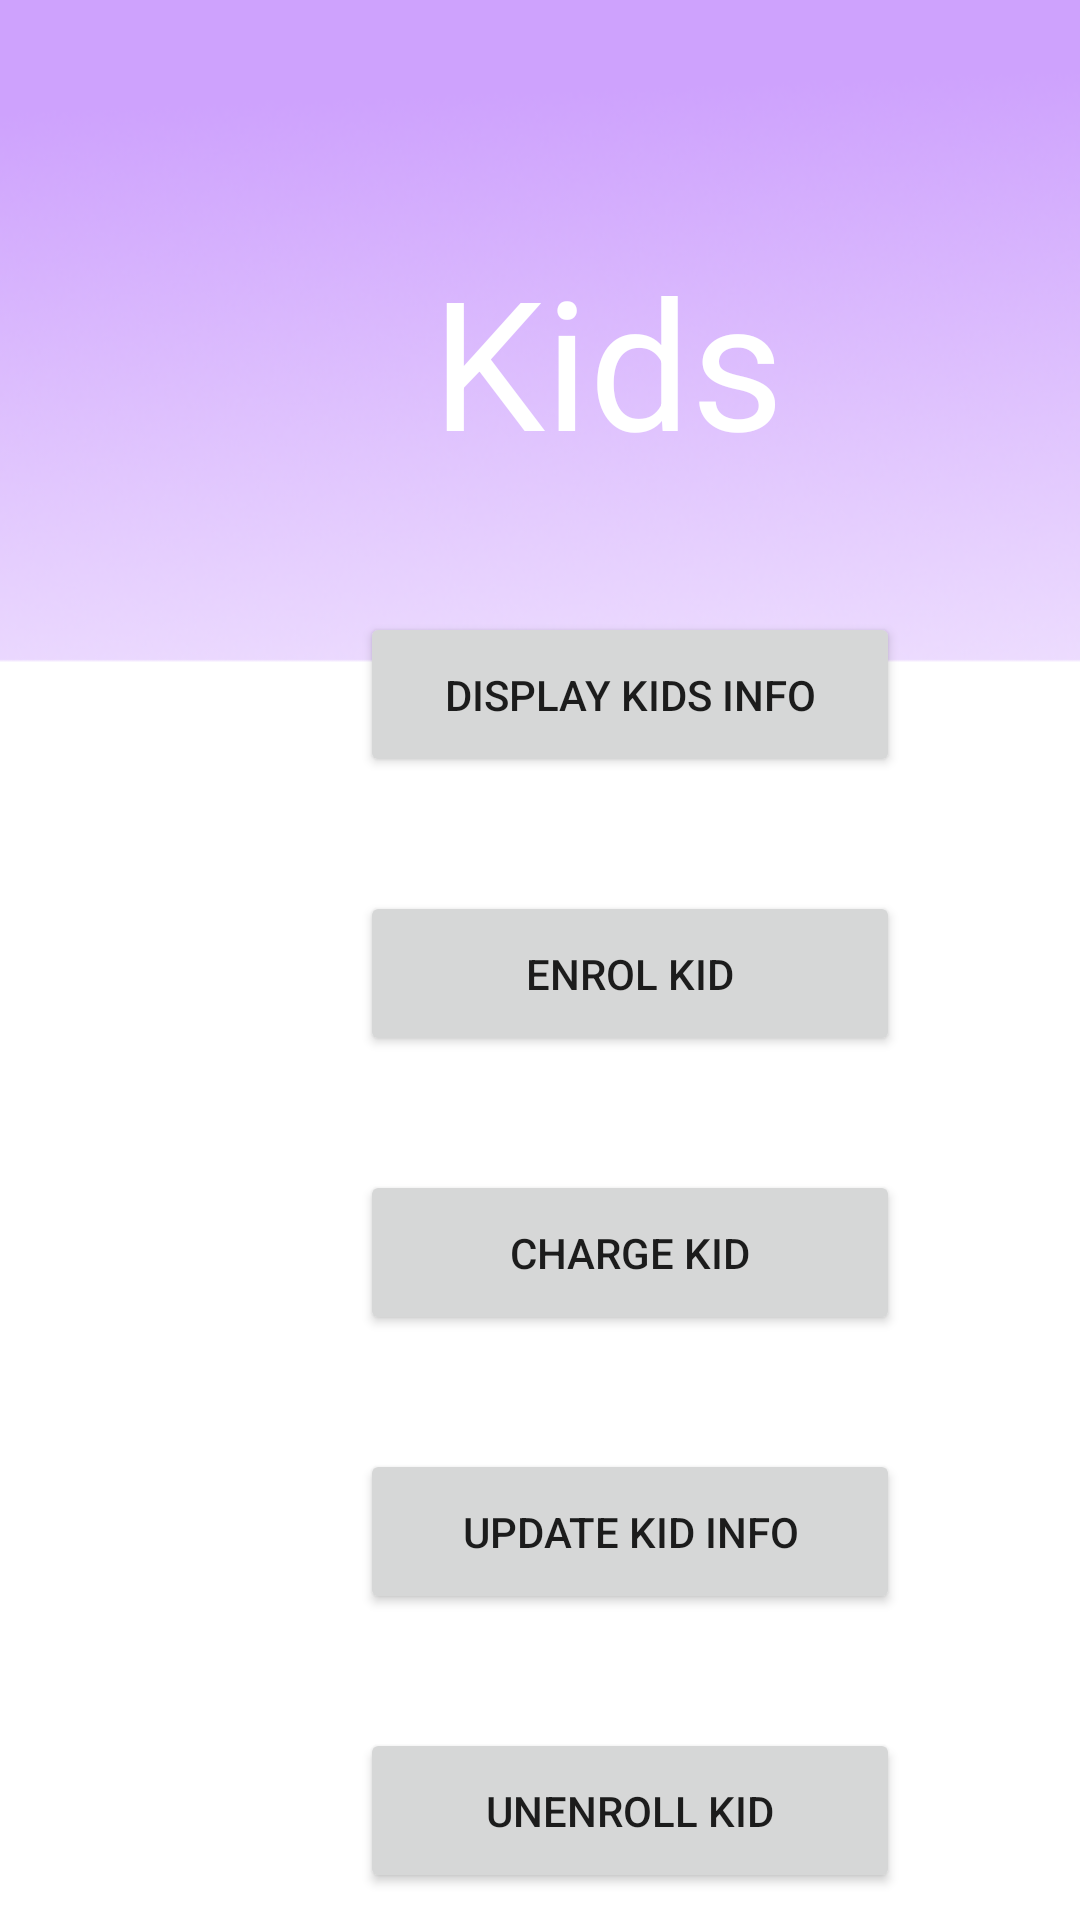

Here is an Android app screen rendered from its layout file. Give the layout XML and the strings, colors and styles it references.
<!-- AndroidManifest.xml: application theme Theme.242_Android_Assignment -->
<!-- res/layout/kids_page_layout.xml -->
<?xml version="1.0" encoding="utf-8"?>
<RelativeLayout xmlns:android="http://schemas.android.com/apk/res/android"
    xmlns:app="http://schemas.android.com/apk/res-auto"
    xmlns:tools="http://schemas.android.com/tools"
    android:layout_width="match_parent"
    android:layout_height="match_parent"
    android:background="@drawable/background_img"
    tools:context=".Kids_Page">


    <androidx.constraintlayout.widget.ConstraintLayout
        android:layout_width="match_parent"
        android:layout_height="match_parent"
        android:orientation="vertical">

        <TextView
            android:layout_width="wrap_content"
            android:layout_height="wrap_content"
            android:layout_marginStart="144dp"
            android:layout_marginTop="80dp"
            android:gravity="center"
            android:text="Kids"
            android:textColor="@color/white"
            android:textSize="60sp"
            app:layout_constraintStart_toStartOf="parent"
            app:layout_constraintTop_toTopOf="parent" />

        <Button
            android:id="@+id/displayKidsBtn"
            android:layout_width="180sp"
            android:layout_height="55sp"
            android:layout_marginStart="120dp"
            android:layout_marginTop="204dp"
            android:text="Display Kids Info"
            app:layout_constraintStart_toStartOf="parent"
            app:layout_constraintTop_toTopOf="parent" />

        <Button
            android:id="@+id/enrolKidBtn"
            android:layout_width="180sp"
            android:layout_height="55sp"
            android:layout_marginStart="120dp"
            android:layout_marginTop="38dp"
            android:text="Enrol Kid"
            app:layout_constraintStart_toStartOf="parent"
            app:layout_constraintTop_toBottomOf="@+id/displayKidsBtn" />

        <Button
            android:id="@+id/chargeKidBtn"
            android:layout_width="180sp"
            android:layout_height="55sp"
            android:layout_marginStart="120dp"
            android:layout_marginTop="38dp"
            android:text="Charge Kid"
            app:layout_constraintStart_toStartOf="parent"
            app:layout_constraintTop_toBottomOf="@+id/enrolKidBtn" />

        <Button
            android:id="@+id/updateKidBtn"
            android:layout_width="180sp"
            android:layout_height="55sp"
            android:layout_marginStart="120dp"
            android:layout_marginTop="38dp"
            android:text="Update Kid Info"
            app:layout_constraintStart_toStartOf="parent"
            app:layout_constraintTop_toBottomOf="@+id/chargeKidBtn" />

        <Button
            android:id="@+id/unenrollKidBtn"
            android:layout_width="180sp"
            android:layout_height="55sp"
            android:layout_marginStart="120dp"
            android:layout_marginTop="38dp"
            android:text="Unenroll Kid"
            app:layout_constraintStart_toStartOf="parent"
            app:layout_constraintTop_toBottomOf="@+id/updateKidBtn" />


    </androidx.constraintlayout.widget.ConstraintLayout>

    <FrameLayout
        android:id="@+id/container_bottom_fragment"
        android:layout_width="match_parent"
        android:layout_height="wrap_content"
        android:layout_alignParentBottom="true">
    </FrameLayout>

</RelativeLayout>
<!-- resources referenced by this layout -->
<resources>
  <color name="white">#FFFFFFFF</color>
  <!-- drawable background_img: png bitmap (drawable, 65234 bytes) -->
  <style name="Theme.242_Android_Assignment" parent="Theme.MaterialComponents.DayNight.DarkActionBar">
          
          <item name="colorPrimary">@color/purple_500</item>
          <item name="colorPrimaryVariant">@color/purple_700</item>
          <item name="colorOnPrimary">@color/white</item>
          
          <item name="colorSecondary">@color/teal_200</item>
          <item name="colorSecondaryVariant">@color/teal_700</item>
          <item name="colorOnSecondary">@color/black</item>
          
          <item name="android:statusBarColor" tools:targetApi="l">?attr/colorPrimaryVariant</item>
          
      </style>
  <color name="purple_500">#FF6200EE</color>
  <color name="purple_700">#FF3700B3</color>
  <color name="teal_200">#FF03DAC5</color>
  <color name="teal_700">#FF018786</color>
  <color name="black">#FF000000</color>
</resources>
